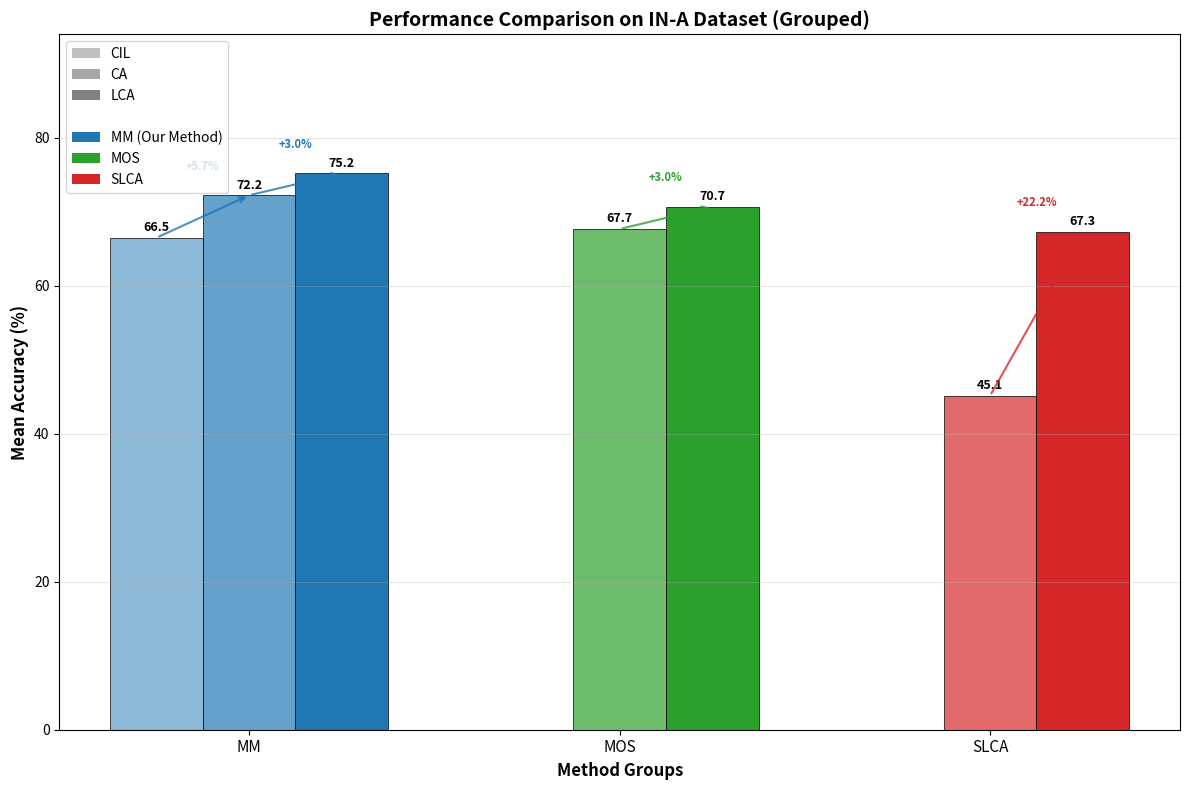

The matplotlib source for this figure:
from matplotlib import pyplot as plt
import numpy as np


results = {
    "CIFAR100": {
        "MM - CIL":             {"mean": 92.75},
        "MM - CA":              {"mean": 94.00, "std": 0.39},
        "MM - LCA":             {"mean": 94.8, "std": 0.34},
        "MOS - CIL":            {}, # running - wan
        "MOS - CA":             {"mean": 94.27, "std": 0.31},
        "MOS - LCA":            {}, # running - wan
        "SLCA - CIL":           {}, # running - wan
        "SLCA - CA":            {"mean": 93.70, "std": 0.33},
        "SLCA - LCA":           {"mean": 92.00, "std": 0.71}, # running - wan
        "EASE":                 {"mean": 91.69, "std": 0.33},
        "APER + Adapter":       {"mean": 90.78, "std": 0.45},
        "APER + Finetune":      {"mean": 81.65, "std": 0.93},
        "APER + SSF":           {"mean": 89.45, "std": 0.97},
        "APER + VPT-Deep":      {"mean": 88.96, "std": 0.91},
        "APER + VPT-Shallow":   {"mean": 88.10, "std": 0.93},
        "L2P":                  {"mean": 87.75, "std": 1.41},
        "CODA-Prompt":          {"mean": 91.01, "std": 0.21},
        "DualPrompt":           {"mean": 86.73, "std": 0.62},
    },
    "IN-R": {
        "MM - CIL":             {"mean": 85.06},
        "MM - CA":              {"mean": 85.20, "std": 0.22},
        "MM - LCA":             {"mean": 85.83, "std": 0.25},
        "MOS - CIL":            {}, # running - wan
        "MOS - CA":             {"mean": 83.30, "std": 0.61}, # running - wan
        "MOS - LCA":            {}, # running - wan
        "SLCA - CIL":           {}, # running - wan
        "SLCA - CA":            {"mean": 81.17, "std": 0.28},
        "SLCA - LCA":           {}, # running - wan
        "EASE":                 {"mean": 82.41, "std": 0.46},
        "APER + Adapter":       {"mean": 78.80, "std": 0.58},
        "APER + Finetune":      {"mean": 72.06, "std": 0.80},
        "APER + SSF":           {"mean": 78.07, "std": 1.09},
        "APER + VPT-Deep":      {"mean": 78.77, "std": 0.73},
        "APER + VPT-Shallow":   {"mean": 68.83, "std": 0.00},
        "L2P":                  {"mean": 77.27, "std": 0.61},
        "CODA-Prompt":          {"mean": 78.22, "std": 0.36},
        "DualPrompt":           {"mean": 74.61, "std": 0.48},
    },
    "IN-A": {
        "MM - CIL":             {"mean": 66.52},
        "MM - CA":              {"mean": 72.25, "std": 1.09},
        "MM - LCA":             {"mean": 75.21},
        "MOS - CIL":            {}, # running - wan
        "MOS - CA":             {"mean": 67.68, "std": 1.93},
        "MOS - LCA":            {"mean": 70.71, "std": 1.51},
        "SLCA - CIL":           {}, # running - wan
        "SLCA - CA":            {"mean": 45.15, "std": 19.78},
        "SLCA - LCA":           {"mean": 67.35, "std": 0.54},
        "EASE":                 {"mean": 67.77, "std": 1.84},
        "APER + Adapter":       {"mean": 58.86, "std": 1.32},
        "APER + Finetune":      {"mean": 63.17, "std": 0.5},
        "APER + SSF":           {"mean": 61.58, "std": 0.45},
        "APER + VPT-Deep":      {"mean": 56.96, "std": 0.37},
        "APER + VPT-Shallow":   {"mean": 56.91, "std": 1.39},
        "L2P":                  {"mean": 52.61, "std": 1.66},
        "CODA-Prompt":          {"mean": 48.13, "std": 0.85},
        "DualPrompt":           {"mean": 55.33, "std": 1.46},
    },
    "CUB": {
        "MM - CIL":             {"mean": 87.16},
        "MM - CA":              {"mean": 89.79, "std": 0.28},
        "MM - LCA":             {"mean": 90.8, "std": 0.31},
        "MOS - CIL":            {}, # running - wan
        "MOS - CA":             {"mean": 92.31, "std": 0.68},
        "MOS - LCA":            {}, # running - wan
        "SLCA - CIL":           {}, # running - wan
        "SCLA - CA":            {"mean": 90.21, "std": 0.90},
        "SLCA - LCA":           {}, # running - wan
        "EASE":                 {"mean": 89.49, "std": 1.23},
        "APER + Adapter":       {"mean": 89.74, "std": 1.29},
        "APER + Finetune":      {"mean": 89.54, "std": 1.39},
        "APER + SSF":           {"mean": 89.61, "std": 1.15},
        "APER + VPT-Deep":      {"mean": 88.96, "std": 1.16},
        "APER + VPT-Shallow":   {"mean": 89.52, "std": 1.44},
        "L2P":                  {"mean": 75.82, "std": 1.77},
        "CODA-Prompt":          {"mean": 75.65, "std": 1.24},
        "DualPrompt":           {"mean": 78.86, "std": 0.97},
    },
    "OB": {
        "MM - CIL":             {"mean": 80.20},
        "MM - CA":              {"mean": 81.24, "std": 0.56},
        "MM - LCA":             {"mean": 81.53, "std": 0.46},
        "MOS - CIL":            {}, # running - wan
        "MOS - CA":             {"mean": 86.10, "std": 0.72},
        "MOS - LCA":            {}, # running - wan
        "SLCA - CIL":           {}, # running - wan
        "SLCA - CA":            {"mean": 82.67, "std": 0.61},
        "SLCA - LCA":           {}, # running - wan
        "EASE":                 {"mean": 80.78, "std": 0.15},
        "APER + Adapter":       {"mean": 80.28, "std": 0.44},
        "APER + Finetune":      {"mean": 77.83, "std": 1.19},
        "APER + SSF":           {"mean": 80.31, "std": 0.56},
        "APER + VPT-Deep":      {"mean": 79.76, "std": 0.38},
        "APER + VPT-Shallow":   {"mean": 79.65, "std": 0.95},
        "L2P":                  {"mean": 73.83, "std": 1.23},
        "CODA-Prompt":          {"mean": 70.97, "std": 0.10},
        "DualPrompt":           {"mean": 74.41, "std": 1.17}
    },
    "VTAB": {
        "MM - CIL":             {"mean": 86.53},
        "MM - CA":              {"mean": 94.27, "std": 1.19},
        "MM - LCA":             {"mean": 94.32, "std": 1.10},
        "MOS - CIL":            {}, # running - wan
        "MOS - CA":             {"mean": 92.56, "std": 0.61},
        "MOS - LCA":            {}, # running - wan
        "SLCA - CIL":           {}, # running - wan
        "SLCA - CA":            {"mean": 91.08, "std": 3.38},
        "SLCA - LCA":           {}, # running - wan
        "EASE":                 {"mean": 93.28, "std": 0.12},

        "APER + Adapter":       {"mean": 90.66, "std": 0.57},
        "APER + Finetune":      {"mean": 91.82, "std": 1.44},
        "APER + SSF":           {"mean": 91.84, "std": 1.51},
        "APER + VPT-Deep":      {"mean": 91.91, "std": 1.41},
        "APER + VPT-Shallow":   {"mean": 91.55, "std": 0.76},
        "L2P":                  {"mean": 82.37, "std": 2.85},
        "CODA-Prompt":          {"mean": 83.90, "std": 5.00},
        "DualPrompt":           {"mean": 83.99, "std": 5.89}
    },
    "CARS": {
        "MM - CIL":             {"mean": 69.55},
        "MM - CA":              {"mean": 75.71, "std": 1.39},
        "MM - LCA":             {"mean": 76.16, "std": 1.41},
        "MOS - CIL":            {}, # running - wan
        "MOS - CA":             {"mean": 71.43, "std": 19.54},
        "MOS - LCA":            {}, # running - wan
        "SLCA - CIL":           {}, # running - wan
        "SLCA - CA":            {"mean": 74.58, "std": 2.16},
        "SLCA - LCA":           {}, # running - wan
        "EASE":                 {"mean": 48.08, "std": 1.19},
        "APER + Adapter":       {"mean": 50.60, "std": 1.08},
        "APER + Finetune":      {"mean": 53.22, "std": 1.39},
        "APER + SSF":           {"mean": 51.30, "std": 1.09},
        "APER + VPT-Deep":      {"mean": 50.64, "std": 3.01},
        "APER + VPT-Shallow":   {"mean": 50.87, "std": 0.80},
        "L2P":                  {"mean": 53.41, "std": 1.16},
        "CODA-Prompt":          {"mean": 26.29, "std": 0.56},
        "DualPrompt":           {"mean": 49.40, "std": 2.10}
    }
}

seed1993_results = {
    "CIFAR100": {
        "MM - CIL":             [98.8, 97.82, 97.03, 96.41, 95.67, 95.01, 94.51, 93.83, 93.25, 92.75],
        "MM - CA":              [98.8, 98.1, 97.71, 97.23, 96.74, 96.28, 95.81, 95.27, 94.8, 94.4],
        "MM - LCA":             [98.8, 98.07, 97.81, 97.42, 97.0, 96.55, 96.15, 95.63, 95.19, 94.8],
        "MOS - CIL":            [],
        "MOS - CA":             [],
        "MOS - LCA":            [],
        "SLCA - CIL":           [],
        "SLCA - CA":            [99.0, 98.2, 97.73, 97.28, 96.72, 96.25, 95.78, 95.29, 94.77, 94.27],
        "SLCA - LCA":           [],
        "EASE":                 [98.7, 97.62, 96.67, 95.96, 95.1, 94.42, 93.87, 93.18, 92.58, 92.07],
        "APER + Adapter":       [98.2, 97.0, 96.09, 95.16, 94.31, 93.5, 92.85, 92.12, 91.47, 90.9],
        "APER + Finetune":      [93.7, 90.95, 89.52, 88.15, 87.01, 85.93, 85.13, 84.18, 83.37, 82.64],
        "APER + SSF":           [98.8, 97.02, 95.73, 94.51, 93.41, 92.46, 91.73, 90.92, 90.2, 89.57],
        "APER + VPT-Deep":      [98.8, 96.82, 95.48, 94.31, 93.23, 92.23, 91.49, 90.66, 89.93, 89.27],
        "APER + VPT-Shallow":   [96.4, 94.82, 93.84, 92.85, 91.89, 91.01, 90.35, 89.55, 88.85, 88.24],
        "L2P":                  [97.4, 96.15, 95.23, 93.98, 92.86, 91.96, 91.21, 90.46, 89.82, 89.28],
        "CODA-Prompt":          [99.0, 97.1, 95.94, 94.93, 94.07, 93.13, 92.38, 91.8, 91.34, 90.88],
        "DualPrompt":           [96.4, 94.95, 93.76, 92.59, 91.35, 90.32, 89.56, 88.69, 87.92, 87.35],
    },
    "IN-R": {
        "MM - CIL":             [94.63, 92.47, 91.04, 89.76, 88.48, 87.55, 86.82, 86.18, 85.61, 85.06],
        "MM - CA":              [94.63, 92.46, 91.2, 90.22, 88.88, 87.9, 87.16, 86.58, 86.03, 85.47],
        "MM - LCA":             [94.63, 92.53, 91.32, 90.24, 89.0, 88.03, 87.3, 86.72, 86.16, 85.63],
        "MOS - CIL":            [],
        "MOS - CA":             [],
        "MOS - LCA":            [],
        "SLCA - CIL":           [],
        "SLCA - CA":            [93.9, 91.99, 90.59, 89.27, 88.17, 87.27, 86.63, 86.04, 85.55, 85.04],
        "SLCA - LCA":           [],
        "EASE":                 [93.32, 90.72, 89.09, 87.7, 86.49, 85.52, 84.7, 83.99, 83.35, 82.75],
        "APER + Adapter":       [92.02, 88.48, 86.46, 84.94, 83.51, 82.32, 81.34, 80.48, 79.7, 79.01],
        "APER + Finetune":      [94.05, 88.09, 84.52, 81.82, 79.62, 77.78, 76.29, 74.98, 73.87, 72.85],
        "APER + SSF":           [93.47, 89.58, 87.34, 85.56, 83.89, 82.56, 81.47, 80.54, 79.72, 78.97],
        "APER + VPT-Deep":      [91.44, 88.6, 86.69, 85.12, 83.72, 82.54, 81.58, 80.77, 80.02, 79.3],
        "APER + VPT-Shallow":   [],
        "L2P":                  [88.39, 85.6, 83.83, 82.56, 81.48, 80.56, 79.85, 79.18, 78.58, 77.96],
        "CODA-Prompt":          [86.01, 84.95, 83.92, 82.81, 81.83, 80.88, 79.95, 79.11, 78.45, 77.91],
        "DualPrompt":           [85.49, 83.1, 81.5, 80.13, 78.77, 77.77, 76.98, 76.31, 75.7, 75.04],
    },
    "IN-A": {
        "MM - CIL":             [87.43, 84.56, 81.13, 78.0, 75.16, 72.74, 70.74, 69.16, 67.73, 66.52],
        "MM - CA":              [87.43, 86.06, 84.14, 81.79, 80.06, 78.4, 77.07, 75.89, 74.79, 73.72],
        "MM - LCA":             [87.43, 86.06, 84.38, 82.58, 80.78, 79.2, 77.97, 76.89, 75.7, 74.66],
        "MOS - CIL":            [],
        "MOS - CA":             [],
        "MOS - LCA":            [],
        "SLCA - CIL":           [],
        "SLCA - CA":            [83.43, 80.74, 79.25, 77.85, 62.3, 51.94, 44.53, 38.97, 34.65, 31.19],
        "SLCA - LCA":           [83.43, 81.02, 78.66, 77.09, 75.44, 73.65, 71.74, 70.21, 68.97, 67.97],
        "EASE":                 [85.71, 82.85, 80.31, 78.35, 76.5, 75.05, 73.5, 72.05, 70.64, 69.44],
        "APER + Adapter":       [76.57, 73.7, 70.84, 68.57, 66.51, 64.93, 63.39, 61.96, 60.61, 59.48],
        "APER + Finetune":      [],
        "APER + SSF":           [83.43, 78.1, 74.06, 71.27, 69.19, 67.47, 65.95, 64.53, 63.2, 62.09],
        "APER + VPT-Deep":      [73.14, 71.02, 68.21, 66.27, 64.27, 62.74, 61.17, 59.61, 58.16, 56.93],
        "APER + VPT-Shallow":   [74.29, 71.45, 68.64, 66.24, 64.17, 62.67, 61.22, 59.85, 58.58, 57.51],
        "L2P":                  [73.14, 66.57, 63.99, 61.32, 59.14, 57.5, 56.11, 54.83, 53.69, 52.67],
        "CODA-Prompt":          [72.31, 66.64, 62.01, 58.68, 56.2, 54.05, 52.18, 50.51, 48.97, 47.57],
        "DualPrompt":           [73.14, 71.16, 68.31, 65.84, 63.64, 61.9, 60.39, 58.97, 57.7, 56.56],
    },
    "CUB": {
        "MM - CIL":             [98.38, 97.29, 95.63, 94.21, 92.71, 90.96, 89.69, 88.76, 87.93, 87.16],
        "MM - CA":              [98.38, 97.72, 96.47, 95.35, 94.39, 93.37, 92.57, 91.72, 90.94, 90.18],
        "MM - LCA":             [98.38, 97.94, 96.5, 95.35, 94.43, 93.51, 92.72, 91.93, 91.17, 90.46],
        "MOS - CIL":            [],
        "MOS - CA":             [],
        "MOS - LCA":            [],
        "SLCA - CIL":           [],
        "SLCA - CA":            [99.19, 98.5, 97.16, 95.75, 94.83, 93.88, 93.03, 92.43, 91.78, 91.23],
        "SLCA - LCA":           [],
        "EASE":                 [97.98, 97.12, 95.9, 94.94, 94.2, 93.3, 92.41, 91.67, 91.1, 90.52],
        "APER + Adapter":       [97.98, 97.12, 95.9, 94.94, 94.22, 93.36, 92.55, 91.88, 91.3, 90.74],
        "APER + Finetune":      [98.79, 97.86, 96.44, 95.4, 94.55, 93.57, 92.7, 92.01, 91.38, 90.8],
        "APER + SSF":           [97.57, 96.8, 95.54, 94.53, 93.79, 93.0, 92.23, 91.62, 91.08, 90.54],
        "APER + VPT-Deep":      [96.36, 95.65, 94.17, 93.34, 92.7, 91.87, 91.06, 90.41, 89.86, 89.28],
        "APER + VPT-Shallow":   [97.98, 97.23, 95.92, 94.93, 94.16, 93.27, 92.43, 91.72, 91.12, 90.56],
        "L2P":                  [98.79, 92.46, 89.46, 87.36, 84.96, 82.69, 80.98, 79.57, 78.41, 77.25],
        "CODA-Prompt":          [94.81, 90.05, 85.18, 82.75, 81.59, 80.45, 79.16, 78.18, 77.26, 76.47],
        "DualPrompt":           [98.79, 94.11, 91.56, 88.99, 86.97, 85.16, 83.67, 82.25, 81.03, 79.85],
    },
    "OB": {
        "MM - CIL":             [94.5, 91.92, 89.81, 87.85, 86.21, 84.84, 83.59, 82.39, 81.24, 80.2],
        "MM - CA":              [94.5, 93.25, 91.57, 89.34, 87.5, 85.89, 84.52, 83.13, 81.78, 80.5],
        "MM - LCA":             [94.5, 93.21, 91.62, 89.51, 87.71, 86.1, 84.77, 83.42, 82.15, 80.92],
        "MOS - CIL":            [],
        "MOS - CA":             [],
        "MOS - LCA":            [],
        "SLCA - CIL":           [],
        "SLCA - CA":            [93.0, 91.5, 90.18, 88.57, 87.23, 85.98, 84.9, 83.88, 82.97, 82.11],
        "SLCA - LCA":           [],
        "EASE":                 [90.17, 89.46, 88.34, 86.92, 85.6, 84.31, 83.26, 82.24, 81.34, 80.61],
        "APER + Adapter":       [88.83, 88.45, 87.52, 86.12, 84.81, 83.51, 82.42, 81.39, 80.5, 79.78],
        "APER + Finetune":      [87.0, 86.12, 84.8, 83.28, 81.94, 80.53, 79.32, 78.23, 77.29, 76.55],
        "APER + SSF":           [89.83, 89.04, 87.85, 86.39, 85.08, 83.73, 82.63, 81.61, 80.71, 79.98],
        "APER + VPT-Deep":      [88.33, 87.74, 86.77, 85.43, 84.21, 82.94, 81.92, 80.93, 80.05, 79.33],
        "APER + VPT-Shallow":   [87.0, 86.78, 85.96, 84.7, 83.47, 82.24, 81.19, 80.2, 79.35, 78.65],
        "L2P":                  [89.67, 85.87, 83.44, 81.2, 79.41, 77.65, 76.26, 74.9, 73.66, 72.59],
        "CODA-Prompt":          [90.47, 87.42, 78.42, 74.3, 72.92, 72.48, 72.26, 71.78, 71.37, 71.03],
        "DualPrompt":           [88.67, 85.32, 83.36, 81.56, 80.02, 78.49, 77.03, 75.56, 74.27, 73.22],
    },
    "VTAB": {
        "MM - CIL":             [99.52, 98.38, 94.64, 89.9, 86.53],
        "MM - CA":              [99.52, 98.64, 97.06, 95.92, 94.57],
        "MM - LCA":             [99.52, 98.6, 97.04, 95.91, 94.65],
        "MOS - CIL":            [],
        "MOS - CA":             [],
        "MOS - LCA":            [],
        "SLCA - CIL":           [],
        "SLCA - CA":            [98.91, 98.24, 96.14, 94.51, 92.47],
        "SLCA - LCA":           [],
        "EASE":                 [95.7, 93.88, 93.66, 93.41, 93.41],
        "APER + Adapter":       [99.39, 97.02, 94.32, 92.75, 90.92],
        "APER + Finetune":      [99.03, 96.83, 94.27, 92.75, 90.96],
        "APER + SSF":           [99.39, 97.22, 94.66, 93.15, 91.32],
        "APER + VPT-Deep":      [99.52, 97.3, 94.77, 93.32, 91.59],
        "APER + VPT-Shallow":   [99.64, 97.34, 94.58, 92.99, 91.28],
        "L2P":                  [98.67, 96.82, 92.39, 88.67, 84.4],
        "CODA-Prompt":          [],
        "DualPrompt":           [98.31, 95.89, 92.66, 89.61, 86.24],
    },
    "CARS": {
        "MM - CIL":             [90.34, 85.74, 82.5, 80.07, 77.69, 75.45, 73.69, 72.09, 70.72, 69.55],
        "MM - CA":              [90.34, 88.36, 86.87, 85.45, 83.88, 82.24, 80.81, 79.25, 77.9, 76.73],
        "MM - LCA":             [90.34, 88.5, 87.18, 85.93, 84.46, 82.93, 81.43, 79.81, 78.39, 77.18],
        "MOS - CIL":            [],
        "MOS - CA":             [],
        "MOS - LCA":            [],
        "SLCA - CIL":           [],
        "SLCA - CA":            [89.0, 85.3, 80.63, 78.55, 77.51, 76.17, 75.06, 74.07, 73.12, 72.23],
        "SLCA - LCA":           [],
        "EASE":                 [79.05, 68.66, 64.61, 61.51, 58.71, 55.94, 53.77, 51.84, 50.13, 48.48],
        "APER + Adapter":       [76.52, 70.46, 66.79, 63.68, 61.09, 58.82, 56.77, 54.92, 53.24, 51.7],
        "APER + Finetune":      [78.9, 73.0, 69.55, 66.47, 63.93, 61.69, 59.7, 57.83, 56.16, 54.64],
        "APER + SSF":           [76.23, 70.4, 67.06, 64.0, 61.32, 59.03, 57.0, 55.12, 53.45, 51.93],
        "APER + VPT-Deep":      [73.55, 66.61, 62.87, 59.59, 56.82, 54.36, 52.23, 50.32, 48.67, 47.17],
        "APER + VPT-Shallow":   [76.37, 70.31, 66.66, 63.61, 61.02, 58.72, 56.66, 54.82, 53.15, 51.63],
        "L2P":                  [79.35, 72.04, 68.49, 65.34, 62.53, 60.48, 58.77, 57.26, 55.96, 54.75],
        "CODA-Prompt":          [57.89, 46.5, 42.28, 36.69, 33.25, 30.86, 29.05, 27.69, 26.65, 25.77],
        "DualPrompt":           [83.21, 76.16, 71.66, 67.48, 63.86, 60.66, 57.92, 55.62, 53.66, 51.82],
    }
}

def create_ina_bar_chart():
    dataset_name = "IN-A"
    methods_to_plot = ["MM - CIL", "MM - CA", "MM - LCA", "MOS - CIL", "MOS - CA", "MOS - LCA", 
                       "SLCA - CIL", "SLCA - CA", "SLCA - LCA"]
    
    # Define color scheme
    color_map = {
        "MM": "#1f77b4",    # Blue
        "MOS": "#2ca02c",   # Green  
        "SLCA": "#d62728"   # Red
    }
    
    # Organize data by groups
    method_groups = {}
    for method in methods_to_plot:
        if method in results[dataset_name] and results[dataset_name][method]:
            group = method.split(' - ')[0]  # Get MM, MOS, or SLCA
            method_type = method.split(' - ')[1]  # Get CIL, CA, or LCA
            
            if group not in method_groups:
                method_groups[group] = {}
            method_groups[group][method_type] = results[dataset_name][method]["mean"]
    
    # Prepare data for grouped bar chart
    groups = list(method_groups.keys())
    approach_types = ['CIL', 'CA', 'LCA']
    
    # Set up positions for bars
    x = np.arange(len(groups))
    width = 0.25  # Width of bars
    
    plt.figure(figsize=(12, 8))
    
    # Create bars for each approach type
    bars = {}
    for i, approach in enumerate(approach_types):
        values = []
        colors = []
        for group in groups:
            if approach in method_groups[group]:
                values.append(method_groups[group][approach])
                # Adjust color intensity based on approach (CIL lighter, LCA darker)
                base_color = color_map[group]
                if approach == 'CIL':
                    colors.append(base_color + '80')  # More transparent
                elif approach == 'CA':
                    colors.append(base_color + 'B0')  # Medium transparency
                else:  # LCA
                    colors.append(base_color + 'FF')  # Full opacity
            else:
                values.append(0)
                colors.append('#00000000')  # Transparent for missing data
        
        bars[approach] = plt.bar(x + i*width - width, values, width, 
                               label=approach, color=colors, 
                               edgecolor='black', linewidth=0.5)
    
    # Customize the chart
    plt.xlabel('Method Groups', fontsize=12, fontweight='bold')
    plt.ylabel('Mean Accuracy (%)', fontsize=12, fontweight='bold')
    plt.title(f'Performance Comparison on {dataset_name} Dataset (Grouped)', fontsize=14, fontweight='bold')
    plt.xticks(x, groups, fontsize=11)
    plt.grid(axis='y', alpha=0.3)
    
    # Add value labels on top of bars
    for approach in approach_types:
        for i, (bar, group) in enumerate(zip(bars[approach], groups)):
            if approach in method_groups[group]:
                value = method_groups[group][approach]
                if value > 0:  # Only label non-zero values
                    plt.text(bar.get_x() + bar.get_width()/2, bar.get_height() + 0.5,
                            f'{value:.1f}', ha='center', va='bottom', fontsize=9, fontweight='bold')
    
    # Add improvement arrows within each group
    for i, group in enumerate(groups):
        group_methods = method_groups[group]
        base_x = x[i]
        
        # CIL -> CA arrow
        if 'CIL' in group_methods and 'CA' in group_methods:
            cil_val = group_methods['CIL']
            ca_val = group_methods['CA']
            improvement = ca_val - cil_val
            
            # Position arrow between CIL and CA bars
            start_x = base_x - width
            end_x = base_x
            arrow_y = max(cil_val, ca_val) + 3
            
            plt.annotate('', xy=(end_x, ca_val), xytext=(start_x, cil_val),
                        arrowprops=dict(arrowstyle='->', color=color_map[group], lw=1.5, alpha=0.8))
            plt.text((start_x + end_x)/2, arrow_y, f'+{improvement:.1f}%', 
                    ha='center', va='bottom', fontsize=8, color=color_map[group], fontweight='bold')
        
        # CA -> LCA arrow
        if 'CA' in group_methods and 'LCA' in group_methods:
            ca_val = group_methods['CA']
            lca_val = group_methods['LCA']
            improvement = lca_val - ca_val
            
            # Position arrow between CA and LCA bars
            start_x = base_x
            end_x = base_x + width
            arrow_y = max(ca_val, lca_val) + 3
            
            plt.annotate('', xy=(end_x, lca_val), xytext=(start_x, ca_val),
                        arrowprops=dict(arrowstyle='->', color=color_map[group], lw=1.5, alpha=0.8))
            plt.text((start_x + end_x)/2, arrow_y, f'+{improvement:.1f}%', 
                    ha='center', va='bottom', fontsize=8, color=color_map[group], fontweight='bold')
    
    # Create custom legend
    from matplotlib.patches import Patch
    legend_elements = []
    
    # Add approach type legend
    legend_elements.append(Patch(facecolor='gray', alpha=0.5, label='CIL'))
    legend_elements.append(Patch(facecolor='gray', alpha=0.7, label='CA'))
    legend_elements.append(Patch(facecolor='gray', alpha=1.0, label='LCA'))
    
    # Add separator
    legend_elements.append(Patch(facecolor='white', edgecolor='white', label=''))
    
    # Add method group legend
    legend_elements.append(Patch(facecolor=color_map["MM"], label='MM (Our Method)'))
    legend_elements.append(Patch(facecolor=color_map["MOS"], label='MOS'))
    legend_elements.append(Patch(facecolor=color_map["SLCA"], label='SLCA'))
    
    plt.legend(handles=legend_elements, loc='upper left', fontsize=10)
    
    plt.tight_layout()
    plt.ylim(0, max([max(group.values()) for group in method_groups.values()]) * 1.25)
    
    # Show the plot
    plt.show()
    
    # Print the data for reference with improvements
    print(f"\n{dataset_name} Dataset Results (Grouped Comparison):")
    print("-" * 60)
    for group, methods in method_groups.items():
        print(f"\n{group} Group:")
        for method_type in ['CIL', 'CA', 'LCA']:
            if method_type in methods:
                value = methods[method_type]
                print(f"  {method_type:<4}: {value:>6.2f}%")
        
        # Calculate improvements
        if 'CIL' in methods and 'CA' in methods:
            improvement = methods['CA'] - methods['CIL']
            print(f"  CA improvement over CIL: +{improvement:.2f}%")
        if 'CA' in methods and 'LCA' in methods:
            improvement = methods['LCA'] - methods['CA']
            print(f"  LCA improvement over CA: +{improvement:.2f}%")
        if 'CIL' in methods and 'LCA' in methods:
            improvement = methods['LCA'] - methods['CIL']
            print(f"  LCA improvement over CIL: +{improvement:.2f}%")

# Call the function to create and display the chart
if __name__ == "__main__":
    create_ina_bar_chart()



